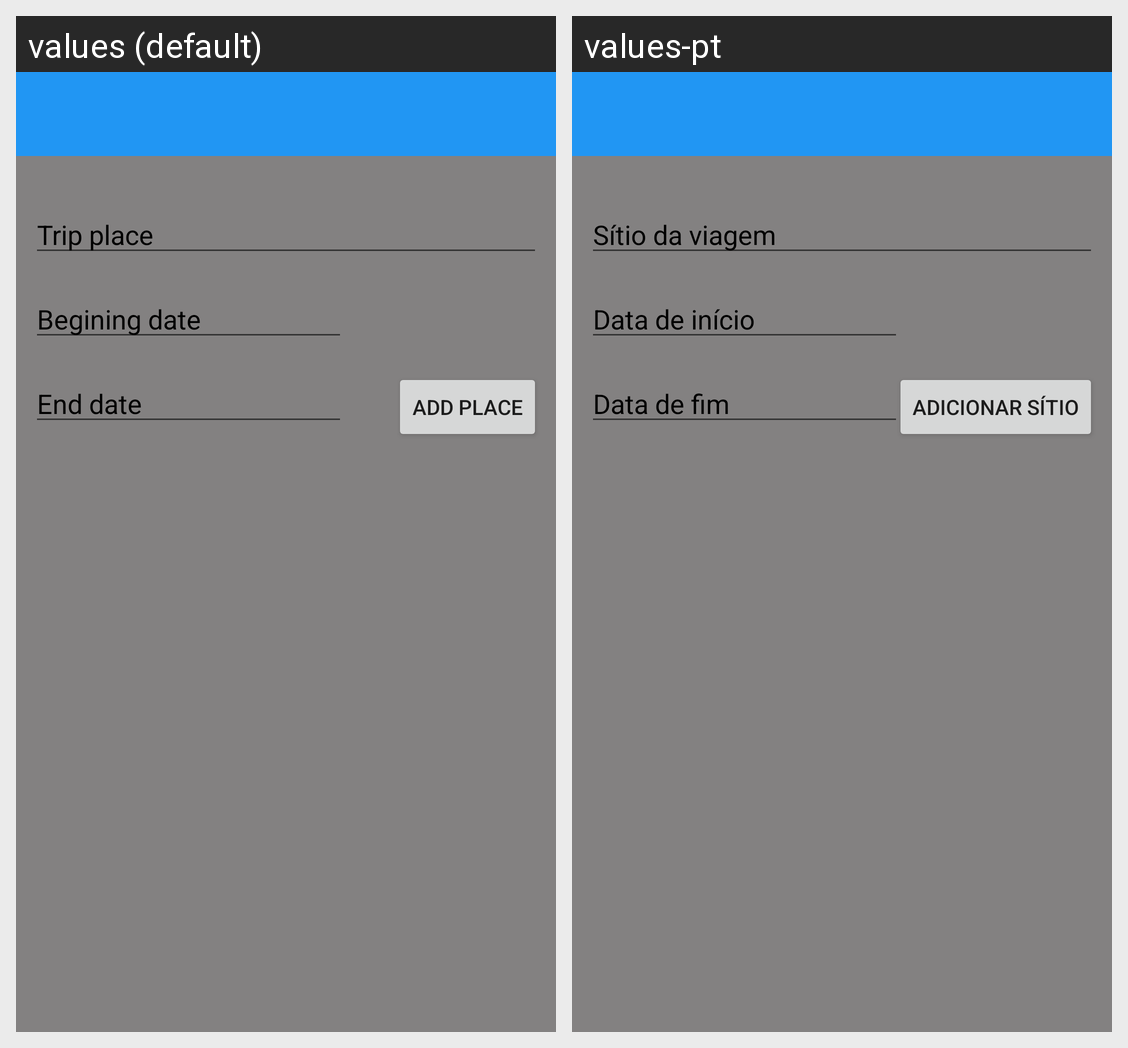

The same Android screen rendered under two of its app's locales, left to right. List the strings drawn on it with the default value and each locale's translation.
Android screen res/layout/add_edit_places_trip_layout.xml rendered under 2 locales, left to right: values (default), values-pt. Device: Nexus 5 (rendered at 1080×1920; each locale shown at half size, 540×960, under a caption strip naming it); theme AppTheme.
Strings drawn on this screen, with the default value and each locale's value (text and hints the layout hard-codes, and strings that could not be matched under every locale, appear in the picture but are not listed):

etTripPlace
  values: Trip place
  values-pt: Sítio da viagem

etdPlaceBegining
  values: Begining date
  values-pt: Data de início

etdPlaceEnd
  values: End date
  values-pt: Data de fim

bAddPlace
  values: Add place
  values-pt: Adicionar sítio
